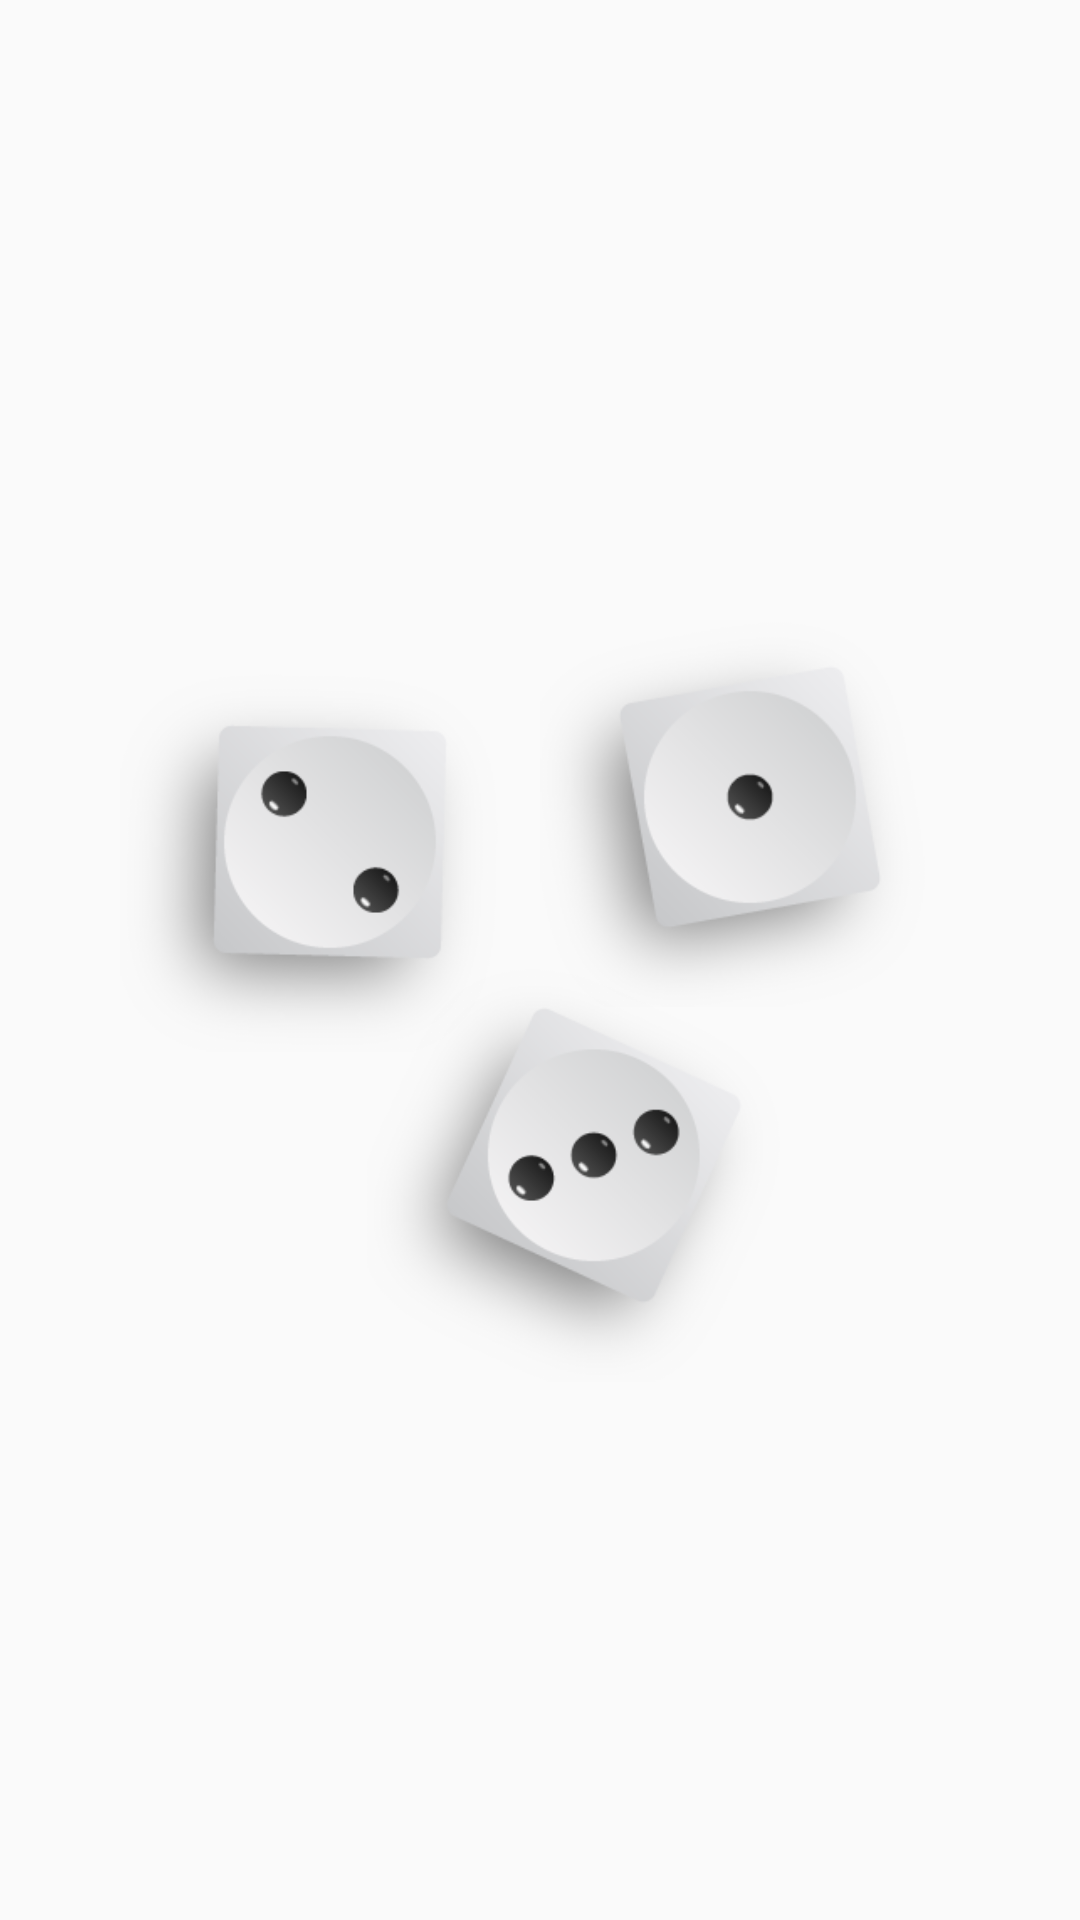

Layout XML and referenced resources for this Android screen:
<!-- AndroidManifest.xml: application theme AppTheme -->
<!-- res/layout/dice_three.xml -->
<?xml version="1.0" encoding="utf-8"?>
<android.support.constraint.ConstraintLayout
    xmlns:android="http://schemas.android.com/apk/res/android"
    android:layout_width="match_parent"
    android:layout_height="match_parent"
    xmlns:app="http://schemas.android.com/apk/res-auto">

    <View
        android:id="@+id/three_center"
        android:layout_width="50dp"
        android:layout_height="50dp"
        android:layout_marginBottom="8dp"
        android:layout_marginLeft="8dp"
        android:layout_marginRight="8dp"
        android:layout_marginTop="8dp"
        android:background="@color/transparent"
        app:layout_constraintBottom_toBottomOf="parent"
        app:layout_constraintLeft_toLeftOf="parent"
        app:layout_constraintRight_toRightOf="parent"
        app:layout_constraintTop_toTopOf="parent"
        app:layout_constraintVertical_bias="0.44"/>

    <ImageView
        android:id="@+id/three_1"
        android:layout_width="140dp"
        android:layout_height="140dp"
        android:layout_marginBottom="125dp"
        android:layout_marginStart="25dp"
        app:layout_constraintBottom_toBottomOf="@+id/three_3"
        app:layout_constraintStart_toStartOf="@+id/three_center"
        app:srcCompat="@drawable/dice_1_02"/>

    <ImageView
        android:id="@+id/three_2"
        android:layout_width="140dp"
        android:layout_height="140dp"
        android:layout_marginEnd="25dp"
        android:layout_marginTop="15dp"
        app:layout_constraintEnd_toEndOf="@+id/three_center"
        app:layout_constraintTop_toTopOf="@+id/three_1"
        app:srcCompat="@drawable/dice_2_01"/>

    <ImageView
        android:id="@+id/three_3"
        android:layout_width="140dp"
        android:layout_height="140dp"
        android:layout_marginEnd="8dp"
        android:layout_marginStart="8dp"
        android:layout_marginTop="10dp"
        app:layout_constraintEnd_toEndOf="parent"
        app:layout_constraintHorizontal_bias="0.56"
        app:layout_constraintStart_toStartOf="parent"
        app:layout_constraintTop_toBottomOf="@+id/three_center"
        app:srcCompat="@drawable/dice_3_05"/>

</android.support.constraint.ConstraintLayout>
<!-- resources referenced by this layout -->
<resources>
  <color name="transparent">#00ffffff</color>
  <!-- drawable dice_1_02: png bitmap (drawable, 9801 bytes) -->
  <!-- drawable dice_2_01: png bitmap (drawable, 8668 bytes) -->
  <!-- drawable dice_3_05: png bitmap (drawable, 11909 bytes) -->
  <style name="AppTheme" parent="Theme.AppCompat.Light.NoActionBar">
          
          <item name="colorPrimary">@color/colorPrimary</item>
          <item name="colorPrimaryDark">@color/colorPrimaryDark</item>
          <item name="colorAccent">@color/colorAccent</item>
      </style>
  <color name="colorPrimary">#CCCCCC</color>
  <color name="colorPrimaryDark">#808080</color>
  <color name="colorAccent">#d7d7d7</color>
  
      // Базовые цвета
</resources>
